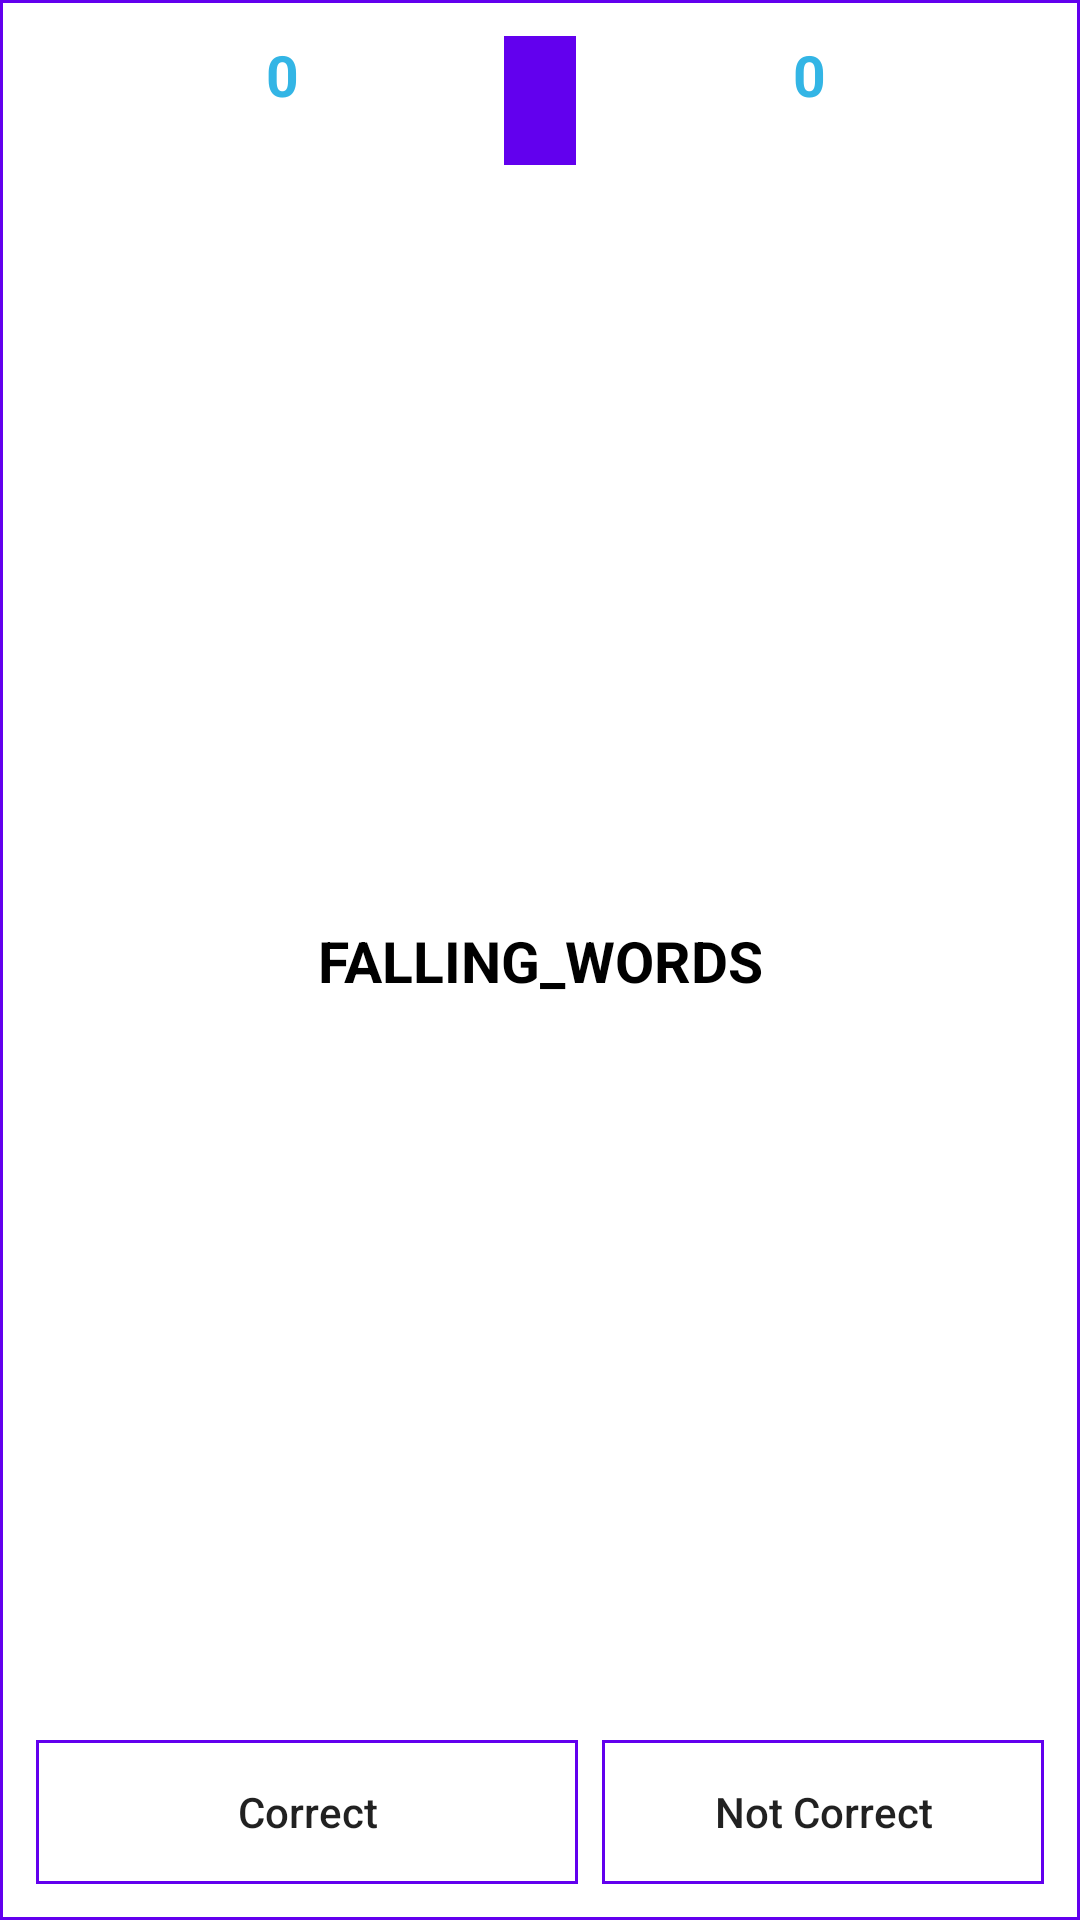

Layout XML and referenced resources for this Android screen:
<!-- AndroidManifest.xml: application theme Theme.Falling_words -->
<!-- res/layout/activity_main.xml -->
<?xml version="1.0" encoding="utf-8"?>
<androidx.constraintlayout.widget.ConstraintLayout xmlns:android="http://schemas.android.com/apk/res/android"
    xmlns:app="http://schemas.android.com/apk/res-auto"
    android:id="@+id/parentLayout"
    android:layout_width="match_parent"
    android:layout_height="match_parent"
    android:background="@drawable/bordered_rectangle"
    android:padding="@dimen/padding_medium">


    <include
        android:id="@+id/success_counter_layout"
        layout="@layout/counter_text"
        android:layout_width="wrap_content"
        android:layout_height="wrap_content"
        app:layout_constraintEnd_toStartOf="@id/failure_counter_layout"
        app:layout_constraintStart_toStartOf="parent" />

    <include
        android:id="@+id/failure_counter_layout"
        layout="@layout/counter_text"
        android:layout_width="wrap_content"
        android:layout_height="wrap_content"
        app:layout_constraintEnd_toStartOf="@id/unAnswered_counter_layout"
        app:layout_constraintStart_toEndOf="@id/success_counter_layout" />

    <include
        android:id="@+id/unAnswered_counter_layout"
        layout="@layout/counter_text"
        android:layout_width="wrap_content"
        android:layout_height="wrap_content"
        app:layout_constraintEnd_toEndOf="parent"
        app:layout_constraintStart_toEndOf="@id/failure_counter_layout" />


    <TextView
        android:id="@+id/timer_value"
        android:layout_width="wrap_content"
        android:layout_height="wrap_content"
        android:textColor="@color/material_dynamic_primary0"
        android:textSize="@dimen/text_size_extra_large"
        app:layout_constraintEnd_toEndOf="parent"
        app:layout_constraintStart_toStartOf="parent"
        app:layout_constraintTop_toBottomOf="@+id/word" />


    <TextView
        android:id="@+id/word"
        android:layout_width="wrap_content"
        android:layout_height="wrap_content"
        android:gravity="center"
        android:text="@string/app_name"
        android:textAllCaps="true"
        android:textColor="@color/material_dynamic_primary0"
        android:textSize="@dimen/text_size_large"
        android:textStyle="bold"
        app:layout_constraintBottom_toBottomOf="parent"
        app:layout_constraintEnd_toEndOf="parent"
        app:layout_constraintStart_toStartOf="parent"
        app:layout_constraintTop_toTopOf="parent" />


    <Button
        android:id="@+id/correct_btn"
        android:layout_width="0dp"
        android:layout_height="wrap_content"
        android:layout_marginEnd="@dimen/margin_small"
        android:background="@drawable/bordered_rectangle"
        android:text="@string/correct"
        android:textAllCaps="false"
        app:layout_constraintBottom_toBottomOf="parent"
        app:layout_constraintEnd_toStartOf="@+id/guidelineVertical"
        app:layout_constraintStart_toStartOf="parent" />


    <androidx.constraintlayout.widget.Guideline
        android:id="@+id/guidelineVertical"
        android:layout_width="wrap_content"
        android:layout_height="wrap_content"
        android:orientation="vertical"
        app:layout_constraintGuide_percent="0.55" />

    <Button
        android:id="@+id/wrong_btn"
        android:layout_width="0dp"
        android:layout_height="wrap_content"
        android:layout_marginStart="@dimen/margin_small"
        android:background="@drawable/bordered_rectangle"
        android:text="@string/wrong"
        android:textAllCaps="false"
        app:layout_constraintBottom_toBottomOf="parent"
        app:layout_constraintEnd_toEndOf="parent"
        app:layout_constraintStart_toEndOf="@+id/guidelineVertical" />

    <TextView
        android:id="@+id/translation_text"
        android:layout_width="wrap_content"
        android:layout_height="wrap_content"
        android:background="@color/purple_500"
        android:gravity="center"
        android:padding="@dimen/padding_medium"
        android:textAllCaps="true"
        android:textColor="@color/white"
        app:layout_constraintEnd_toEndOf="parent"
        app:layout_constraintStart_toStartOf="parent"
        app:layout_constraintTop_toTopOf="parent" />

</androidx.constraintlayout.widget.ConstraintLayout>
<!-- res/layout/counter_text.xml (included above) -->
<?xml version="1.0" encoding="utf-8"?>
<LinearLayout xmlns:android="http://schemas.android.com/apk/res/android"
    xmlns:tools="http://schemas.android.com/tools"
    android:layout_width="match_parent"
    android:layout_height="wrap_content"
    android:gravity="center_vertical"
    android:orientation="horizontal">

    <TextView
        android:id="@+id/counter_text"
        android:layout_width="wrap_content"
        android:layout_height="wrap_content"
        android:textColor="@android:color/black"
        android:textSize="@dimen/text_size_large"
        android:textStyle="bold" />


    <TextView
        android:id="@+id/counter_value"
        android:layout_width="wrap_content"
        android:layout_height="wrap_content"
        android:layout_marginStart="@dimen/margin_small"
        android:textColor="@android:color/holo_blue_light"
        android:textSize="@dimen/text_size_large"
        android:text="@string/zero_value"
        android:textStyle="bold" />


</LinearLayout>
<!-- resources referenced by this layout -->
<resources>
  <dimen name="margin_small">4dp</dimen>
  <dimen name="padding_medium">12dp</dimen>
  <dimen name="text_size_extra_large">90sp</dimen>
  <dimen name="text_size_large">19sp</dimen>
  <!-- drawable bordered_rectangle (drawable-v24) -->
  <?xml version="1.0" encoding="utf-8"?>
  <shape xmlns:android="http://schemas.android.com/apk/res/android"
      android:shape="rectangle">
      <stroke
          android:width="1dp"
          android:color="@color/purple_500" />
  </shape>
  <string name="app_name">falling_words</string>
  <string name="correct">Correct</string>
  <string name="wrong">Not Correct</string>
  <string name="zero_value">0</string>
  <style name="Theme.Falling_words" parent="Theme.MaterialComponents.DayNight.DarkActionBar">
          
          <item name="colorPrimary">@color/purple_500</item>
          <item name="colorPrimaryVariant">@color/purple_700</item>
          <item name="colorOnPrimary">@color/white</item>
          
          <item name="colorSecondary">@color/teal_200</item>
          <item name="colorSecondaryVariant">@color/teal_700</item>
          <item name="colorOnSecondary">@color/black</item>
          
          <item name="android:statusBarColor" tools:targetApi="l">?attr/colorPrimaryVariant</item>
          
      </style>
  <!-- not gathered from this repository: default colours our renderer supplied (Android Studio template values) -->
  <color name="purple_500">#FF6200EE</color>
  <color name="purple_700">#FF3700B3</color>
  <color name="teal_200">#FF03DAC5</color>
  <color name="teal_700">#FF018786</color>
  <color name="black">#FF000000</color>
  <color name="white">#FFFFFFFF</color>
</resources>
